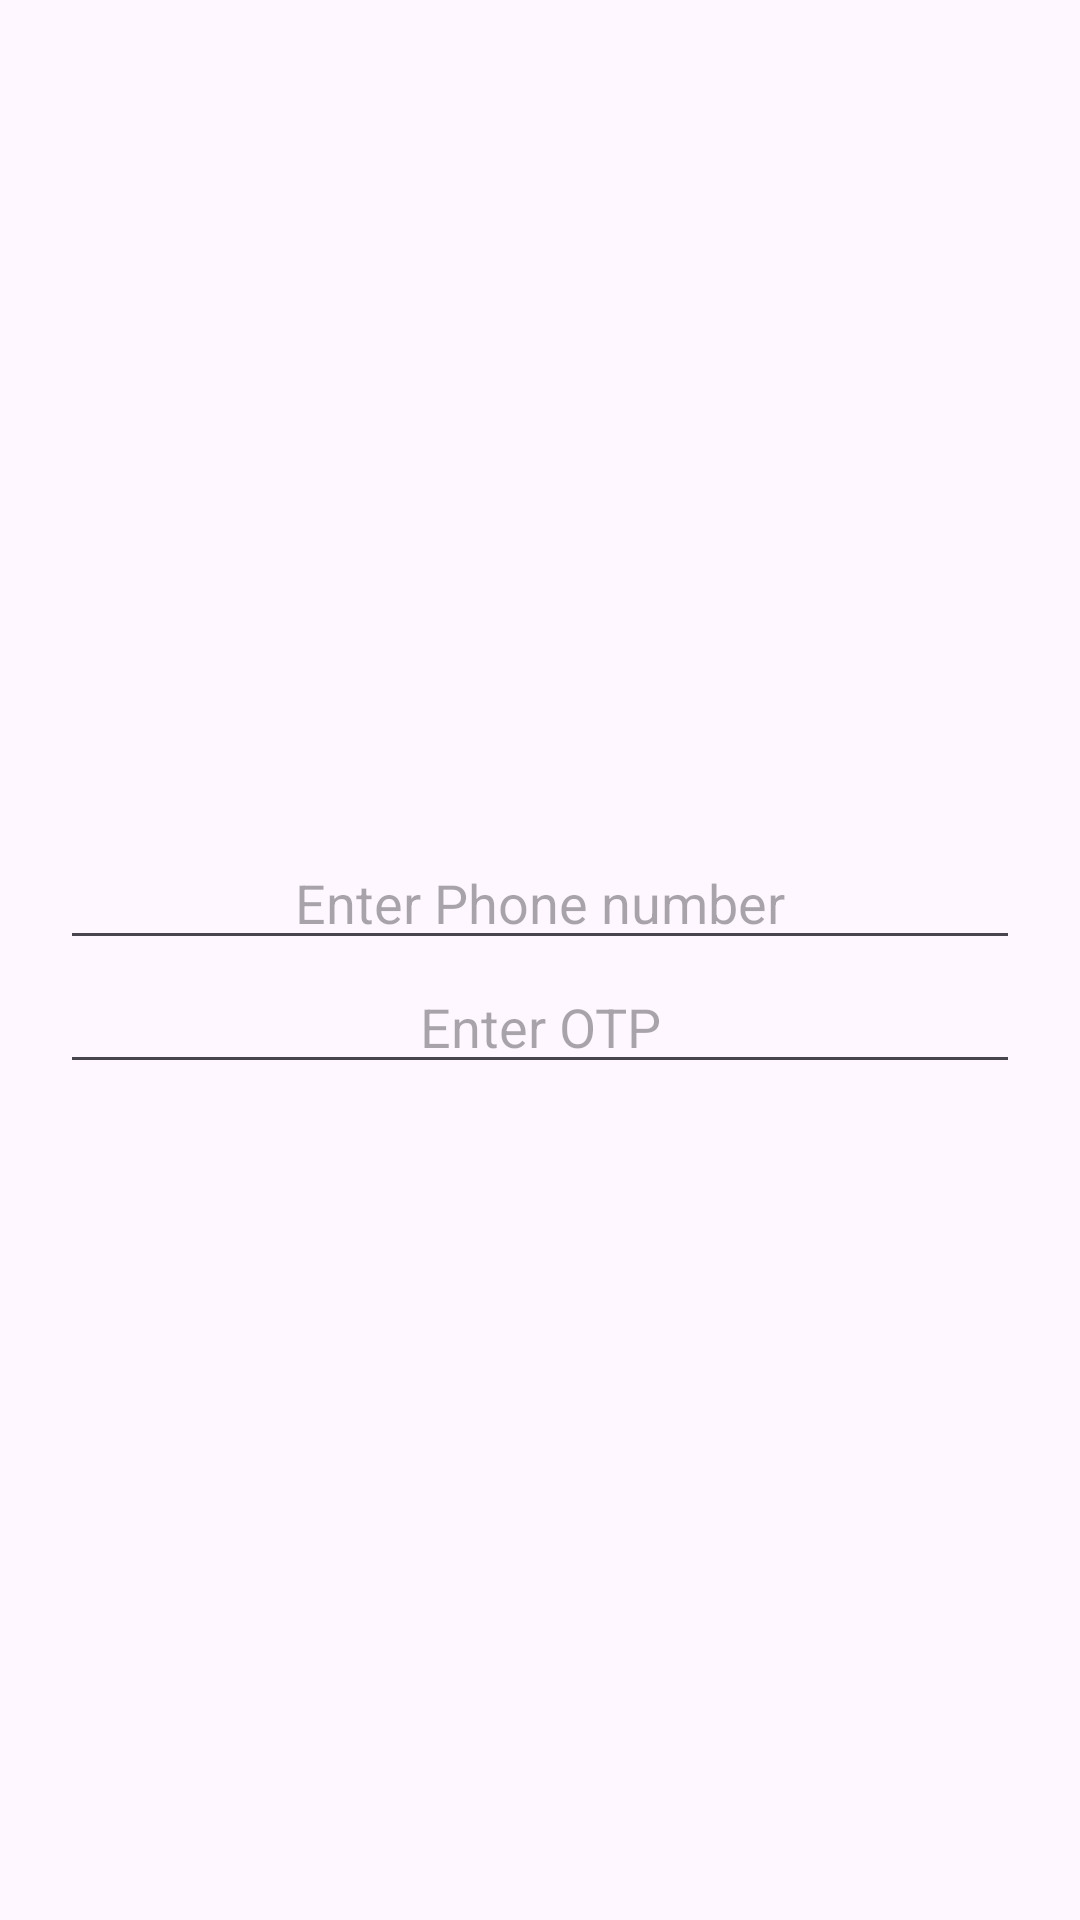

Reconstruct the res/layout file that produces this screen, plus the resources it refers to.
<!-- AndroidManifest.xml: application theme Theme.Directory_Handler -->
<!-- res/layout/activity_logged_in.xml -->
<?xml version="1.0" encoding="utf-8"?>
<LinearLayout xmlns:android="http://schemas.android.com/apk/res/android"
    xmlns:tools="http://schemas.android.com/tools"
    android:layout_width="match_parent"
    android:layout_height="match_parent"
    android:orientation="vertical"
    tools:context=".LoggedIn">
    <LinearLayout
        android:layout_width="match_parent"
        android:layout_height="match_parent"
        android:gravity="center"
        android:layout_margin="20dp"
        android:orientation="vertical">
        <EditText
            android:layout_width="match_parent"
            android:layout_height="wrap_content"
            android:gravity="center"
            android:autofillHints="Enter Phone number"
            android:hint="Enter Phone number"
            android:inputType="number" />
        <EditText
            android:layout_width="match_parent"
            android:layout_height="wrap_content"
            android:gravity="center"
            android:autofillHints="Enter OTP sent on your number"
            android:hint="Enter OTP"
            android:inputType="number" />
    </LinearLayout>

</LinearLayout>
<!-- resources referenced by this layout -->
<resources>
  <style name="Theme.Directory_Handler" parent="Base.Theme.Directory_Handler" />
  <style name="Base.Theme.Directory_Handler" parent="Theme.Material3.DayNight.NoActionBar">
          
          
      </style>
</resources>
